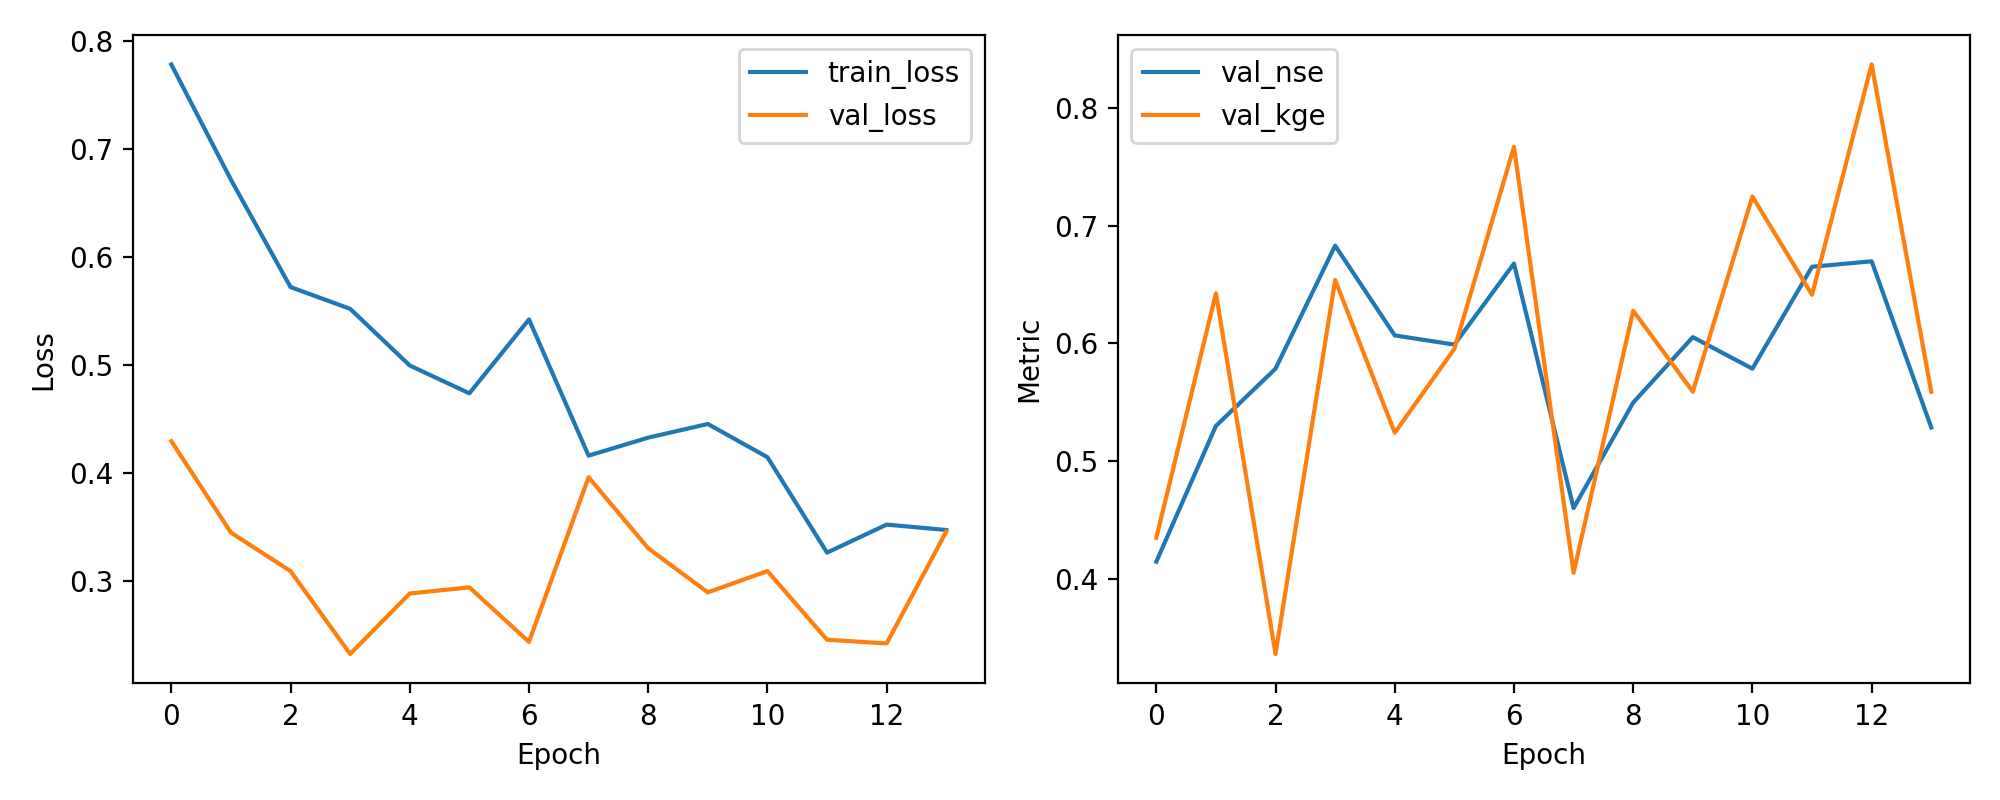

The file beside this chart, header and first rows:
epoch, train_loss, val_loss, val_nse, val_kge
1, 0.7786, 0.4297, 0.4143, 0.4346
2, 0.6718, 0.345, 0.5298, 0.6424
3, 0.5724, 0.3093, 0.5784, 0.3359
4, 0.5522, 0.2326, 0.683, 0.6538
5, 0.4998, 0.2886, 0.6067, 0.524
6, 0.474, 0.2943, 0.5989, 0.5952
7, 0.5424, 0.2437, 0.6678, 0.7669
8, 0.4163, 0.3963, 0.4599, 0.4049
9, 0.4329, 0.3304, 0.5496, 0.6276
10, 0.4456, 0.2896, 0.6052, 0.5589
11, 0.4148, 0.3093, 0.5784, 0.7247
12, 0.3264, 0.2457, 0.665, 0.6412
13, 0.3524, 0.2423, 0.6697, 0.837
14, 0.3474, 0.346, 0.5285, 0.5588
